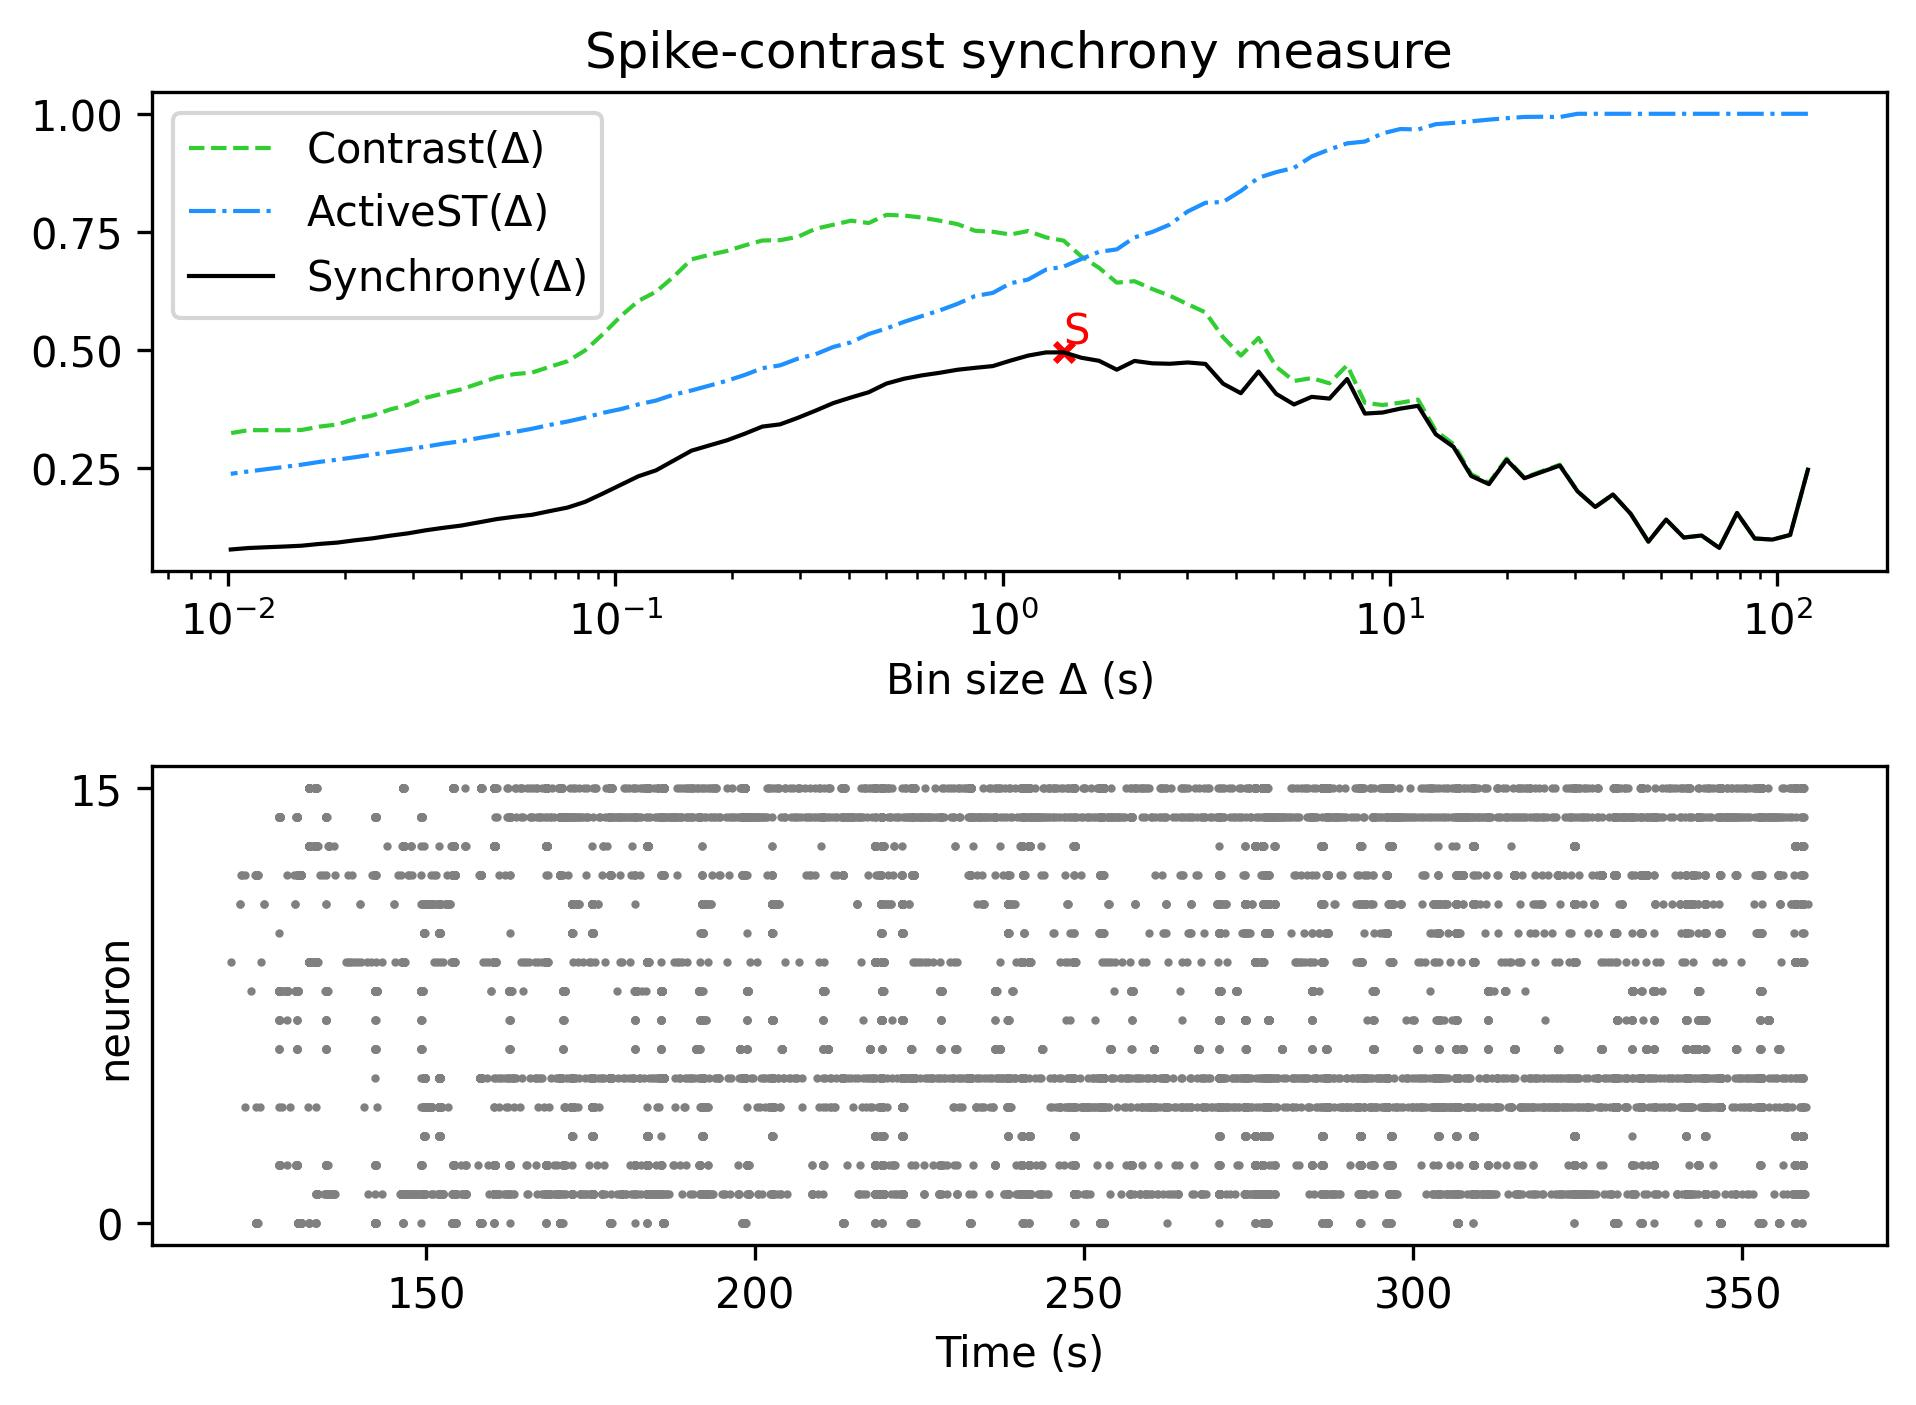

The file beside this chart, header and first rows:
, Spike-contrast (120.0 s), Spike-contrast (108.0 s), Spike-contrast (97.2 s), Spike-contrast (87.48 s), Spike-contrast (78.732 s), Spike-contrast (70.859 s), Spike-contrast (63.773 s), Spike-contrast (57.396 s), Spike-contrast (51.656 s), Spike-contrast (46.49 s), Spike-contrast (41.841 s), Spike-contrast (37.657 s), Spike-contrast (33.892 s), Spike-contrast (30.502 s), Spike-contrast (27.452 s), Spike-contrast (24.707 s), Spike-contrast (22.236 s), Spike-contrast (20.013 s), Spike-contrast (18.011 s), Spike-contrast (16.21 s), Spike-contrast (14.589 s), Spike-contrast (13.13 s), Spike-contrast (11.817 s)
0, 0.2457, 0.1074, 0.09758, 0.09992, 0.1539, 0.07989, 0.1062, 0.1019, 0.1401, 0.09315, 0.1522, 0.1932, 0.1667, 0.1999, 0.2545, 0.2412, 0.2276, 0.2667, 0.2151, 0.2324, 0.2941, 0.3208, 0.3811
